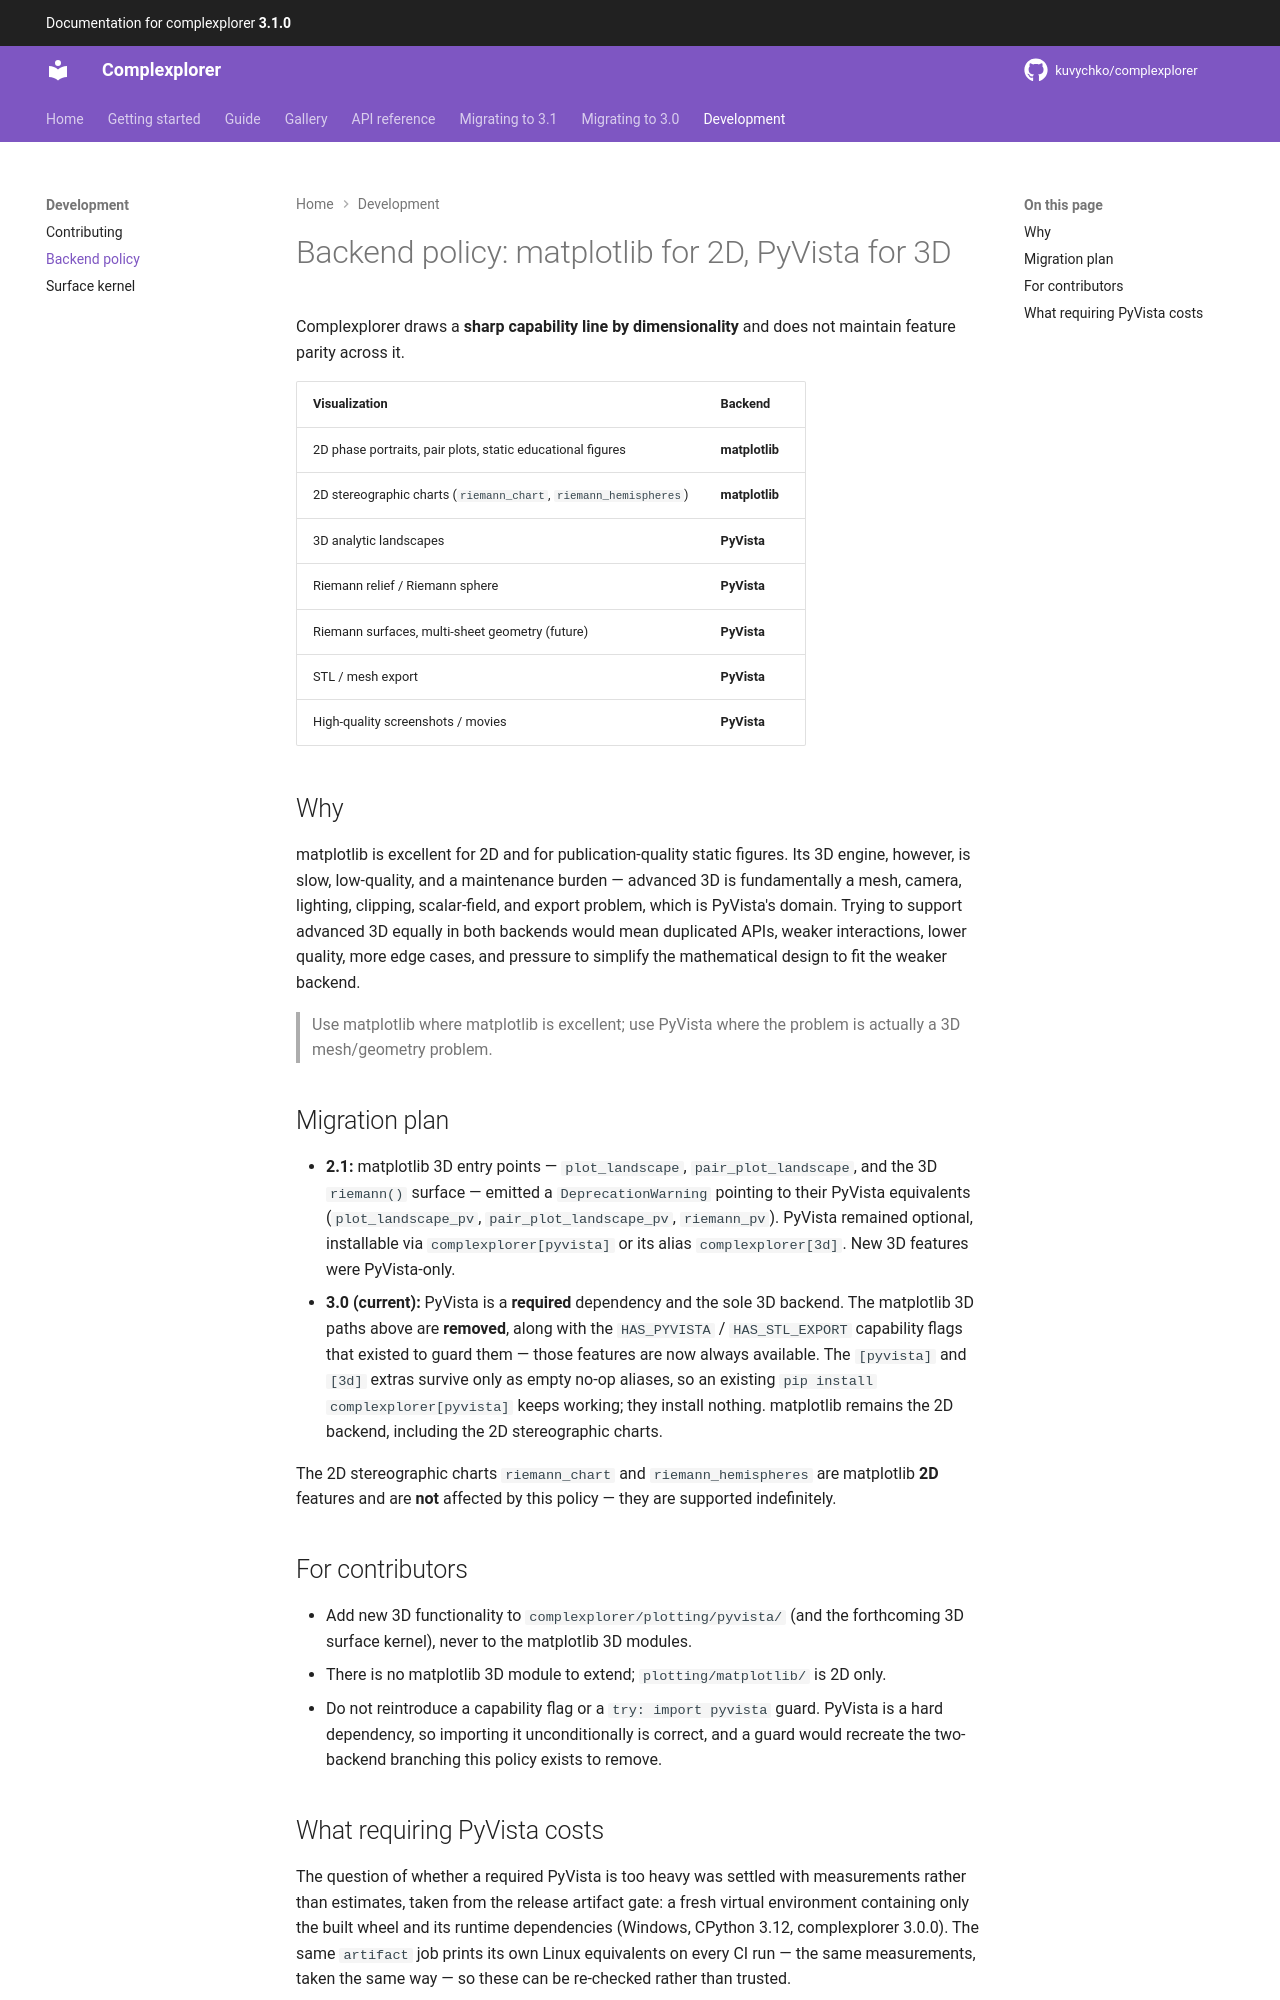

repository: kuvychko/complexplorer · page: development/backend-policy/index.html · generator: mkdocs

# Backend policy: matplotlib for 2D, PyVista for 3D

Complexplorer draws a **sharp capability line by dimensionality** and does not maintain
feature parity across it.

| Visualization | Backend |
|---|---|
| 2D phase portraits, pair plots, static educational figures | **matplotlib** |
| 2D stereographic charts (`riemann_chart`, `riemann_hemispheres`) | **matplotlib** |
| 3D analytic landscapes | **PyVista** |
| Riemann relief / Riemann sphere | **PyVista** |
| Riemann surfaces, multi-sheet geometry (future) | **PyVista** |
| STL / mesh export | **PyVista** |
| High-quality screenshots / movies | **PyVista** |

## Why

matplotlib is excellent for 2D and for publication-quality static figures. Its 3D engine,
however, is slow, low-quality, and a maintenance burden — advanced 3D is fundamentally a
mesh, camera, lighting, clipping, scalar-field, and export problem, which is PyVista's
domain. Trying to support advanced 3D equally in both backends would mean duplicated APIs,
weaker interactions, lower quality, more edge cases, and pressure to simplify the
mathematical design to fit the weaker backend.

> Use matplotlib where matplotlib is excellent; use PyVista where the problem is actually a
> 3D mesh/geometry problem.

## Migration plan

- **2.1:** matplotlib 3D entry points — `plot_landscape`, `pair_plot_landscape`, and
  the 3D `riemann()` surface — emitted a `DeprecationWarning` pointing to their PyVista
  equivalents (`plot_landscape_pv`, `pair_plot_landscape_pv`, `riemann_pv`). PyVista
  remained optional, installable via `complexplorer[pyvista]` or its alias
  `complexplorer[3d]`. New 3D features were PyVista-only.
- **3.0 (current):** PyVista is a **required** dependency and the sole 3D backend. The matplotlib
  3D paths above are **removed**, along with the `HAS_PYVISTA` / `HAS_STL_EXPORT` capability flags
  that existed to guard them — those features are now always available. The `[pyvista]` and `[3d]`
  extras survive only as empty no-op aliases, so an existing
  `pip install complexplorer[pyvista]` keeps working; they install nothing. matplotlib remains the
  2D backend, including the 2D stereographic charts.

The 2D stereographic charts `riemann_chart` and `riemann_hemispheres` are matplotlib **2D**
features and are **not** affected by this policy — they are supported indefinitely.

## For contributors

- Add new 3D functionality to `complexplorer/plotting/pyvista/` (and the forthcoming 3D
  surface kernel), never to the matplotlib 3D modules.
- There is no matplotlib 3D module to extend; `plotting/matplotlib/` is 2D only.
- Do not reintroduce a capability flag or a `try: import pyvista` guard. PyVista is a hard
  dependency, so importing it unconditionally is correct, and a guard would recreate the
  two-backend branching this policy exists to remove.
